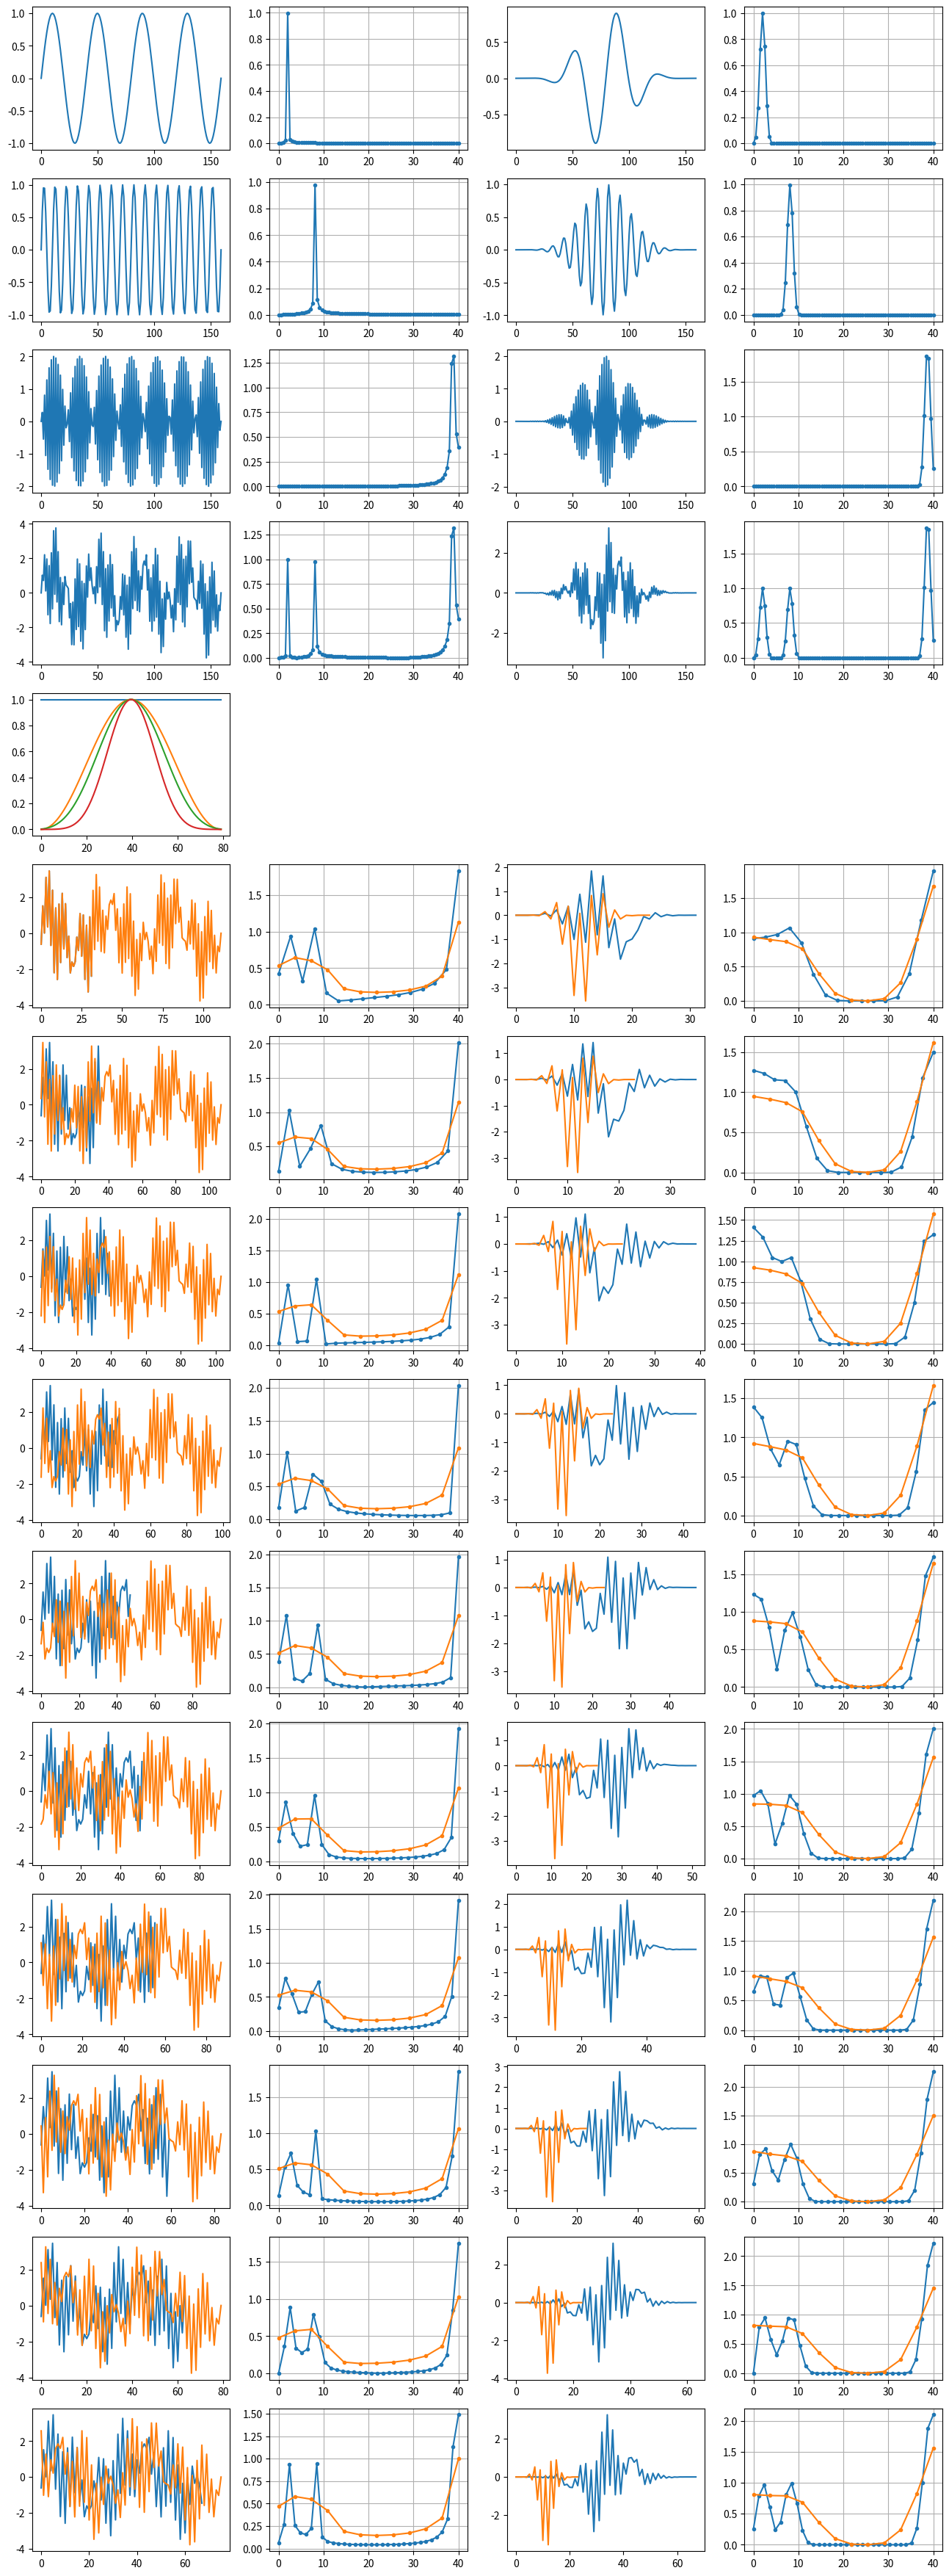

Python code for this plot:
#!/usr/bin/env python3
# Test impact of partial signal cycle and windowing
#

import numpy as np
import matplotlib.pyplot as plt


# Setup parameters
sr = 80
f1 = 2
f2 = 8
f3 = 38
startTime = 0
endTime = 2


# Generate time units
t = np.arange(startTime, endTime, 1/sr)
t = np.linspace(startTime, endTime, sr*(endTime-startTime))


# set plot params
nRows = 15
nCols = 4
plt.figure(figsize=(4*nCols, 3*nRows))


def fft_ex(s):
    '''
    Normalised Fft of raw sample (rectangle window)
    Normalised Fft of kaiser windowed sample

    Normalised to reach fft amplitude of 1.0, given input amplitude of 1.0 (to -1.0)
    '''
    fftN = np.abs(np.fft.fft(s)/len(s))*2
    win = np.kaiser(len(s),15)
    sW = s*win
    k2rWin = (len(sW)/win.sum())
    fftWN = np.abs(np.fft.fft(sW)/len(sW))*k2rWin*2
    print('rawFftMax', max(fftN), 'kaisFftMax', max(fftWN))
    return s, fftN, sW, fftWN


def plot_fft(fftN):
    '''
    Plot fft data, till Nyquist freq
    Also match it to its corresponding frequencies
    '''
    fftN = fftN[:int(len(fftN)/2)]
    freqs = np.linspace(0, sr/2, len(fftN))
    plt.grid(True)
    plt.plot(freqs, fftN, ".-")


def plot_it(s, fftN, sW, fftWN, r=nRows, c=nCols, i=1):
    '''
    Plot fft data, till Nyquist freq
    Also match it to its corresponding frequencies
    '''
    print("plot_it", r, c, i)
    plt.subplot(r, c, i)
    plt.plot(s)
    plt.subplot(r, c, i+1)
    plot_fft(fftN)
    plt.subplot(r, c, i+2)
    plt.plot(sW)
    plt.subplot(r, c, i+3)
    plot_fft(fftWN)


def do_it(s, i=1, r=nRows, c=nCols, msg=None):
    if msg != None:
        print("{}:AreaUnderAmps[{}]".format(msg, np.sum(np.abs(s))))
    s,fftN, sW, fftWN = fft_ex(s)
    plot_it(s, fftN, sW, fftWN, r, c, i)
    return fftN, fftWN


def do_it_sliding(s, winSize=0.5, pi=1, r=nRows, c=nCols, msg=None):
    winSamples = int(winSize*sr)
    numLoops = int(len(s)/(winSamples*0.1))
    fftNCum = np.zeros(winSamples)
    fftWNCum = np.zeros(winSamples)
    for i in range(numLoops):
        startIndex = int(i*winSamples*0.1)
        endIndex = startIndex + winSamples
        #sT = s[i*winSamples:(i+1)*winSamples]
        sT = s[startIndex:endIndex]
        if len(sT) < winSamples:
            break
        print("doitslid:", startIndex, endIndex)
        sT,fftN, sW, fftWN = fft_ex(sT)
        fftNCum = fftNCum + np.abs(fftN)
        fftWNCum = fftWNCum + np.abs(fftWN)
    plot_it(s, fftNCum*1/numLoops, sW, fftWNCum*1/numLoops, r, c, pi)
    return fftNCum, fftWNCum


# Generate the signal
s1 = 1*np.sin(2*np.pi*f1*t)
do_it(s1,1, msg="s1")
s2 = 1*np.sin(2*np.pi*f2*t)
do_it(s2,5, msg="s2")
s3 = 2*np.sin(2*np.pi*f3*t)
do_it(s3,9, msg="s3")
s = s1 + s2 + s3
do_it(s,13)
print("NumOfSamples:", len(s))


# Plot the window functions
plt.subplot(nRows, nCols, 17)
plt.plot(np.kaiser(sr, 0))
plt.plot(np.hanning(sr))
plt.plot(np.kaiser(sr, 8))
plt.plot(np.kaiser(sr, 15))


# Help track fftMax's min and max values
dFftMax = { 'raw': {'min': 10, 'max': -10}, 'win': {'min': 10, 'max': -10} }
def fftmax_minmax(dFftMax, fftN, fftWN):
    if dFftMax['raw']['min'] > max(fftN):
        dFftMax['raw']['min'] = max(fftN)
    if dFftMax['raw']['max'] < max(fftN):
        dFftMax['raw']['max'] = max(fftN)
    if dFftMax['win']['min'] > max(fftWN):
        dFftMax['win']['min'] = max(fftWN)
    if dFftMax['win']['max'] < max(fftWN):
        dFftMax['win']['max'] = max(fftWN)


# Check Fft with X.y cycles - ie partial cycle impact
# as the test signal starts at time 0, so also full seconds correspond to full cycles.
# while partial seconds correspond to partial cycle of the signal in the test sample.
startSec = 0
startSec = 0.6
endSec = 1
for i in range(0, 10):
    startIndex = int(sr*startSec)
    endIndex = int(sr*(endSec+(i/20)))
    # Plot Raw signal and fft
    sT = s[startIndex:endIndex]
    print(startIndex, endIndex, len(sT))
    fftN, fftWN = do_it(sT, 21+i*4)
    fftmax_minmax(dFftMax, fftN, fftWN)
print("Raw", dFftMax['raw']['max']/dFftMax['raw']['min'])
print("Win", dFftMax['win']['max']/dFftMax['win']['min'])


# Working with smaller than a second of data
startSec = 0.6
for i in range(0, 10):
    startIndex = int(sr*(startSec+(i/20)))
    sT = s[startIndex:]
    print(startIndex, len(sT))
    fftN, fftWN = do_it_sliding(sT, 0.3, 21+i*4)


# Show the plots
plt.savefig("/tmp/exp4_fft.png")
plt.show()

